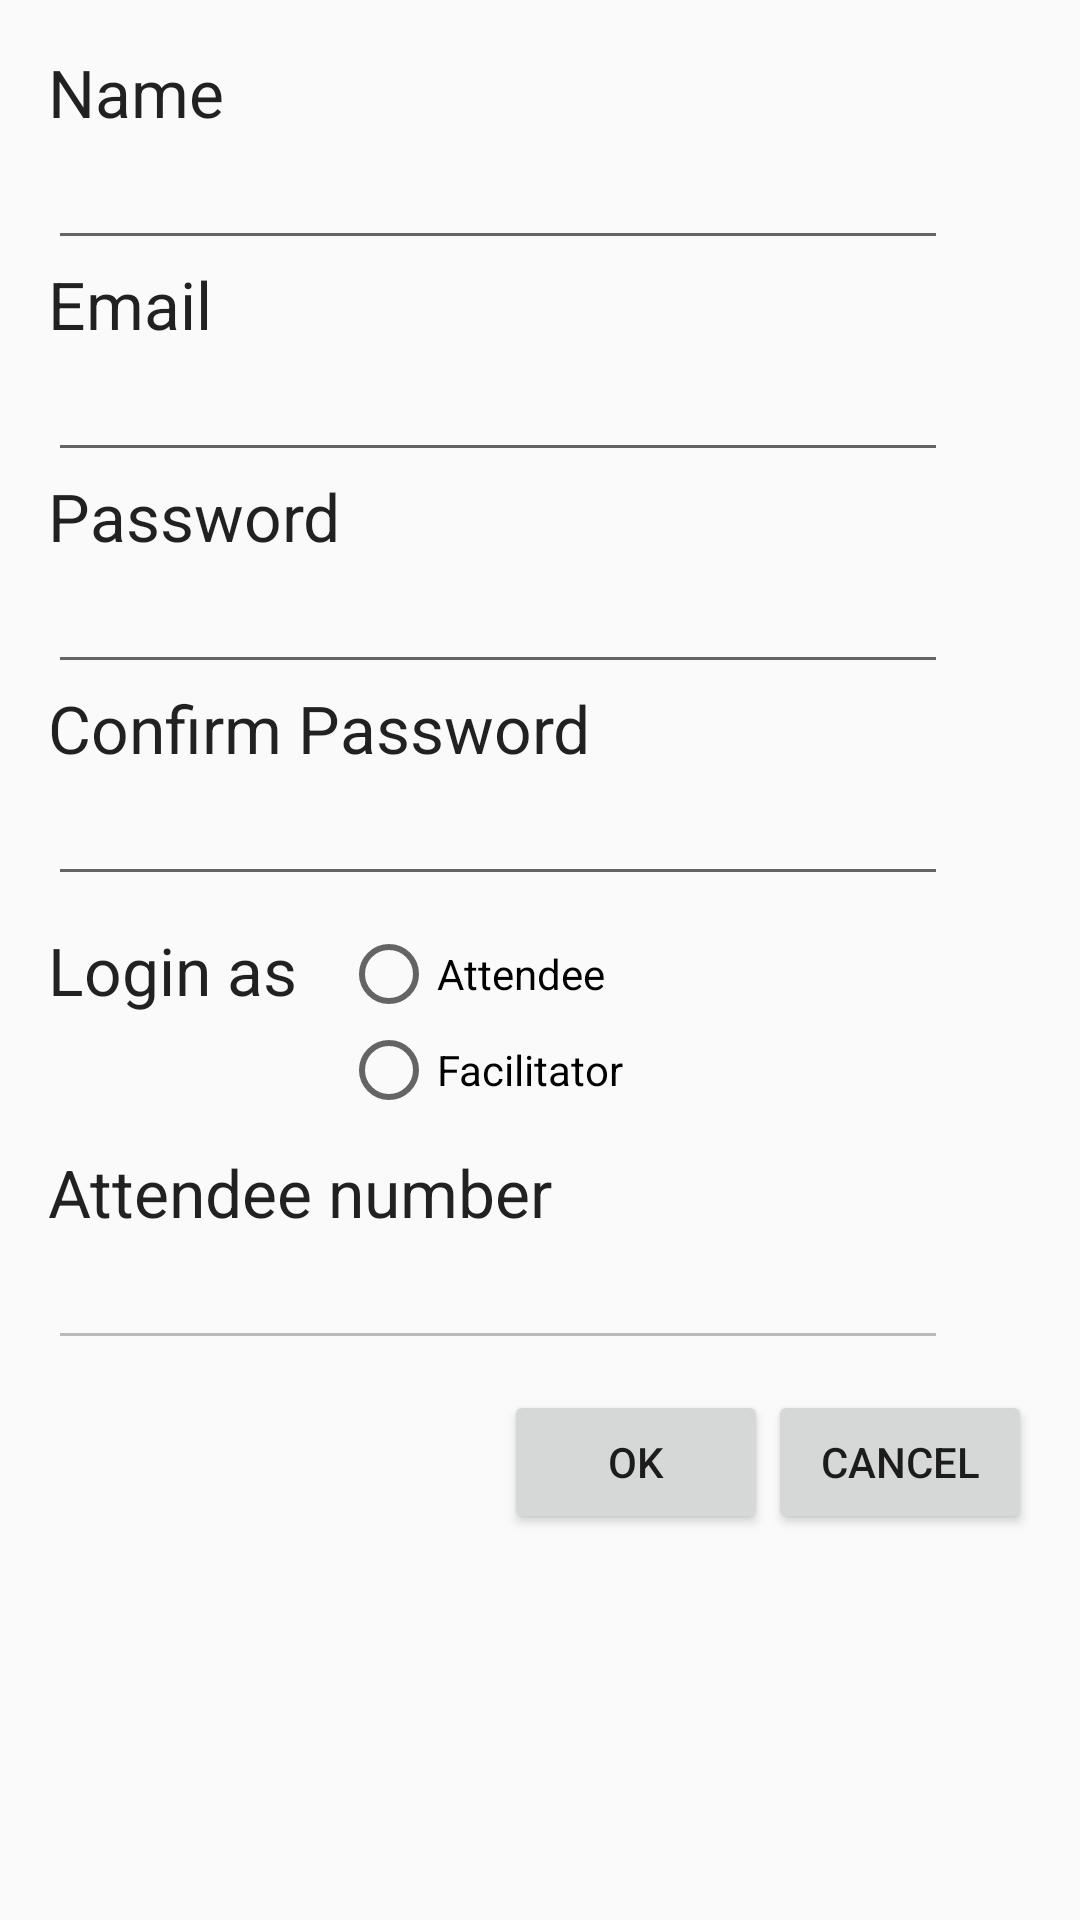

This screen was rendered from an Android layout file. Write that file and the resources it references.
<!-- AndroidManifest.xml: application theme AppTheme -->
<!-- res/layout/activity_new_user_registration.xml -->
<ScrollView
    android:layout_width="match_parent"
    android:layout_height="match_parent" xmlns:android="http://schemas.android.com/apk/res/android"
    xmlns:tools="http://schemas.android.com/tools">
    <RelativeLayout
                    android:layout_width="wrap_content"
                    android:layout_height="wrap_content"
                    android:paddingLeft="@dimen/activity_horizontal_margin"
                    android:paddingRight="@dimen/activity_horizontal_margin"
                    android:paddingTop="@dimen/activity_vertical_margin"
                    android:paddingBottom="@dimen/activity_vertical_margin">
    <TextView
        android:layout_width="wrap_content"
        android:layout_height="wrap_content"
        android:textAppearance="?android:attr/textAppearanceLarge"
        android:text="Name"
        android:id="@+id/lblNameRegister"
        android:layout_alignParentTop="true"
        android:layout_alignParentLeft="true"
        android:layout_alignParentStart="true" />

    <EditText
        android:layout_width="@dimen/textbox_size"
        android:layout_height="wrap_content"
        android:inputType="textPersonName"

        android:id="@+id/txtNameRegister"
        android:layout_below="@+id/lblNameRegister"
        android:layout_alignParentLeft="true"
        />
    <TextView
        android:layout_width="wrap_content"
        android:layout_height="wrap_content"
        android:textAppearance="?android:attr/textAppearanceLarge"
        android:text="Email"
        android:id="@+id/lblEmailRegister"
        android:layout_below="@+id/txtNameRegister"
        android:layout_alignParentLeft="true"
        />

    <EditText
        android:layout_width="@dimen/textbox_size"
        android:layout_height="wrap_content"
        android:inputType="textEmailAddress"

        android:id="@+id/txtEmailRegister"
        android:layout_below="@+id/lblEmailRegister"
        android:layout_alignParentLeft="true"
        />

    <TextView
        android:layout_width="wrap_content"
        android:layout_height="wrap_content"
        android:textAppearance="?android:attr/textAppearanceLarge"
        android:text="Password"
        android:id="@+id/lblPasswordRegister"
        android:layout_below="@+id/txtEmailRegister"
        android:layout_alignParentLeft="true"
        android:layout_alignParentStart="true" />
    <EditText
        android:layout_width="@dimen/textbox_size"
        android:layout_height="wrap_content"
        android:inputType="textPassword"

        android:id="@+id/txtPasswordRegister"
        android:layout_below="@+id/lblPasswordRegister"
        android:layout_alignParentLeft="true"
        android:layout_alignParentStart="true" />

    <TextView
        android:layout_width="wrap_content"
        android:layout_height="wrap_content"
        android:textAppearance="?android:attr/textAppearanceLarge"
        android:text="Confirm Password"
        android:id="@+id/lblConfirmPwdRegister"
        android:layout_below="@+id/txtPasswordRegister"
        android:layout_alignParentLeft="true"
        android:layout_alignParentStart="true" />

    <EditText
        android:layout_width="@dimen/textbox_size"
        android:layout_height="wrap_content"
        android:inputType="textPassword"

        android:id="@+id/txtConfirmPwdRegister"
        android:layout_below="@+id/lblConfirmPwdRegister"
        android:layout_alignParentLeft="true"
        android:layout_alignParentStart="true" />

    <TextView
        android:layout_width="wrap_content"
        android:layout_height="wrap_content"
        android:textAppearance="?android:attr/textAppearanceLarge"
        android:text="Login as"
        android:id="@+id/lblLoginAs"
        android:layout_below="@+id/txtConfirmPwdRegister"
        android:layout_alignParentLeft="true"
        android:layout_alignParentStart="true" android:layout_marginTop="10dp"/>

    <RadioGroup android:id="@+id/rgrpRegistration"
        android:layout_width="wrap_content"
        android:layout_height="wrap_content"
        android:layout_below="@+id/txtConfirmPwdRegister"
        android:layout_toRightOf="@+id/lblPasswordRegister"
        android:layout_toEndOf="@+id/lblPasswordRegister" android:layout_marginTop="10dp">

        <RadioButton
            android:layout_width="wrap_content"
            android:layout_height="wrap_content"
            android:text="Attendee"
            android:id="@+id/rbtnRegistrationAttendee"
            />

        <RadioButton
            android:layout_width="wrap_content"
            android:layout_height="wrap_content"
            android:text="Facilitator"
            android:id="@+id/rbtnRegistrationFacilitator"/>
    </RadioGroup>
    <TextView
        android:layout_width="wrap_content"
        android:layout_height="wrap_content"
        android:textAppearance="?android:attr/textAppearanceLarge"
        android:text="Attendee number"
        android:id="@+id/lblRegistrationNumber"
        android:layout_below="@+id/rgrpRegistration"
        android:layout_alignParentLeft="true" android:paddingTop="10dp"
        />

    <EditText
        android:layout_width="@dimen/textbox_size"
        android:layout_height="wrap_content"
        android:id="@+id/txtNumberRegister"
        android:layout_below="@+id/lblRegistrationNumber"
        android:layout_alignParentLeft="true" android:enabled="false"
        />
    <Button
        android:layout_width="wrap_content"
        android:layout_height="wrap_content"
        android:text="Cancel"
        android:id="@+id/btnCancelRegister"
        android:layout_below="@+id/txtNumberRegister"
        android:layout_alignParentRight="true"
        android:layout_alignParentEnd="true"
        android:onClick="onCancelClick" android:layout_marginTop="10dp"/>

    <Button
        android:layout_width="wrap_content"
        android:layout_height="wrap_content"
        android:text="Ok"
        android:id="@+id/btnOkRegister"
        android:layout_alignBottom="@+id/btnCancelRegister"
        android:layout_toLeftOf="@+id/btnCancelRegister"
        android:layout_toStartOf="@+id/btnCancelRegister" android:onClick="onOkClick"/>
    </RelativeLayout>
</ScrollView>
<!-- resources referenced by this layout -->
<resources>
  <dimen name="activity_horizontal_margin">16dp</dimen>
  <dimen name="activity_vertical_margin">16dp</dimen>
  <dimen name="textbox_size">300dp</dimen>
  <style name="AppTheme" parent="Theme.AppCompat.Light.DarkActionBar">
          
          <item name="android:imageButtonStyle">@style/imgButton</item>
      </style>
  <style name="imgButton" parent="@android:style/Widget.Button">
          <item name="android:background">@drawable/image_button_global</item>
      </style>
  <!-- drawable image_button_global (drawable) -->
  <?xml version="1.0" encoding="utf-8"?>
  <shape
      xmlns:android="http://schemas.android.com/apk/res/android"
      android:shape="rectangle" >
      <solid
          android:color="@color/transparent"
          />
  
  </shape>
  <color name="transparent">#00000000</color>
</resources>
